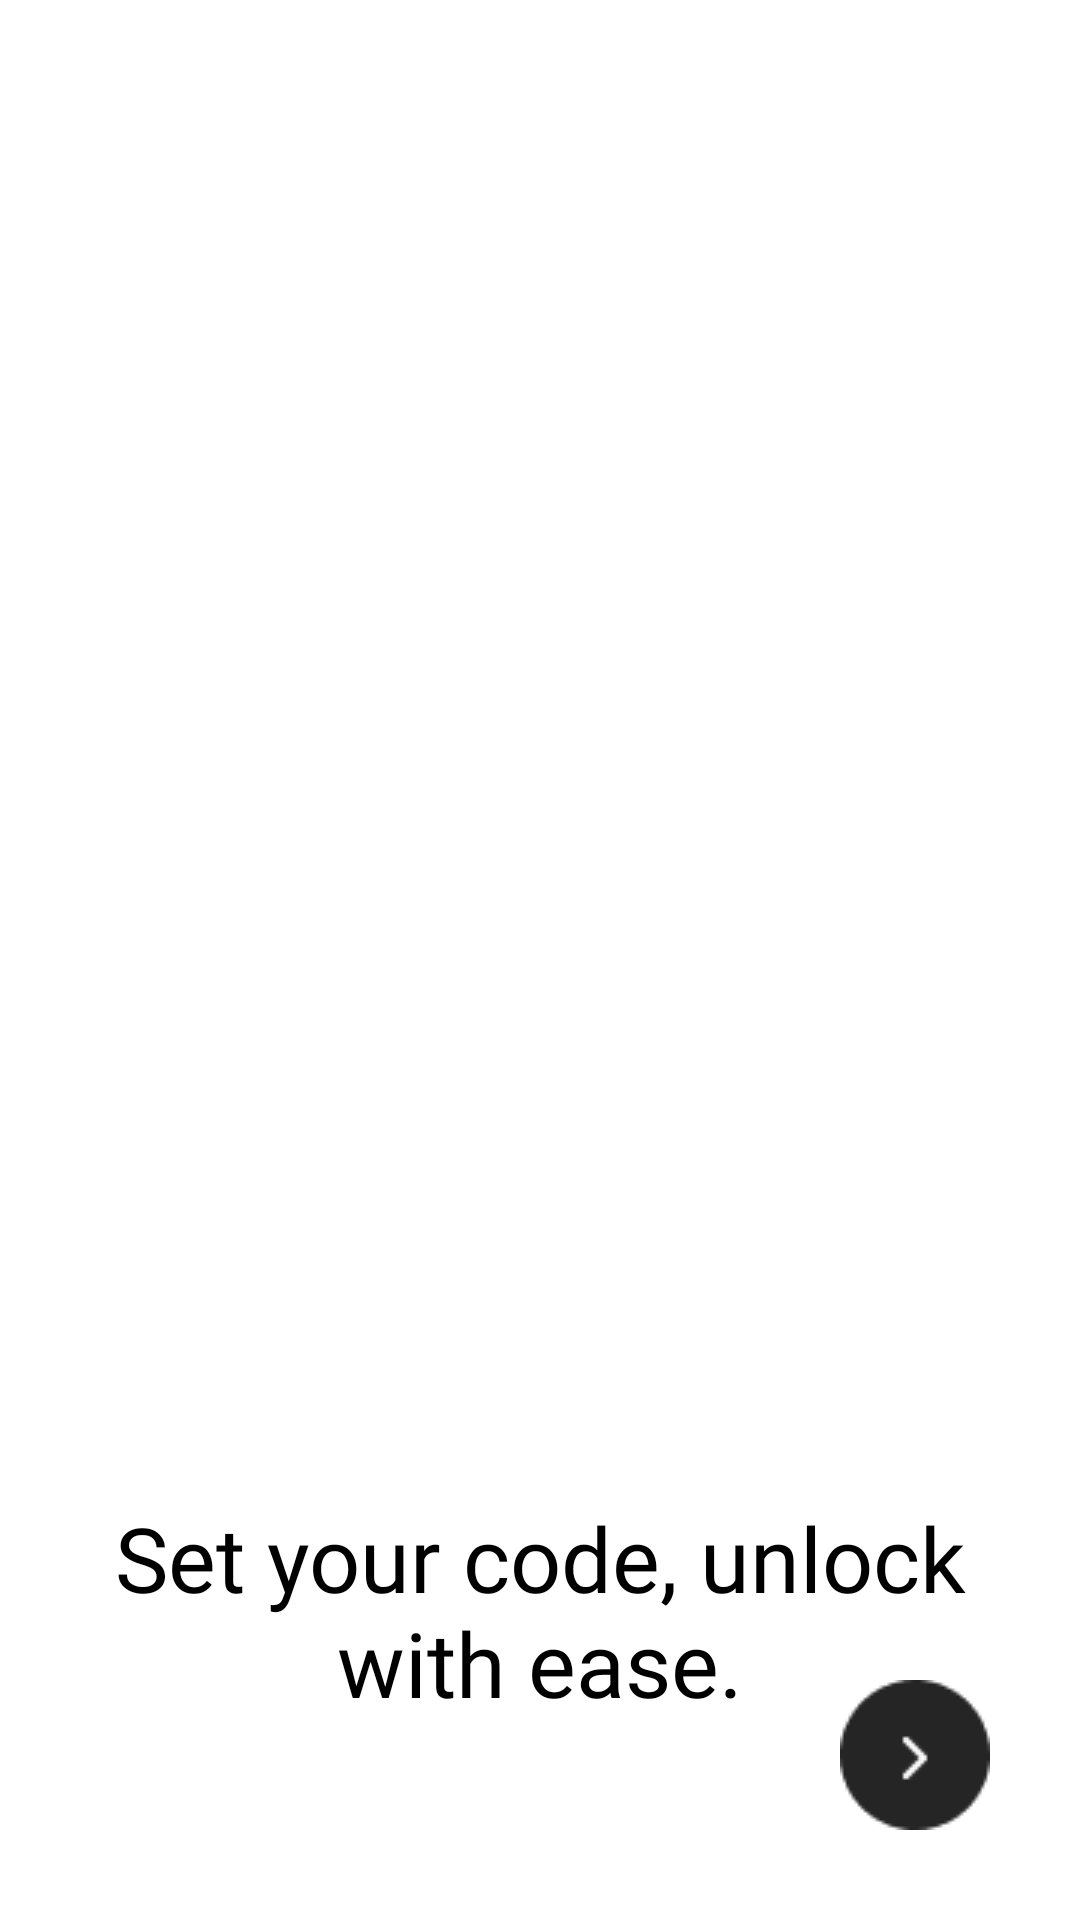

Layout XML and referenced resources for this Android screen:
<!-- AndroidManifest.xml: application theme Theme.EasyLock -->
<!-- res/layout/fragment_third.xml -->
<?xml version="1.0" encoding="utf-8"?>
<androidx.constraintlayout.widget.ConstraintLayout xmlns:android="http://schemas.android.com/apk/res/android"
    xmlns:app="http://schemas.android.com/apk/res-auto"
    xmlns:tools="http://schemas.android.com/tools"
    android:layout_width="match_parent"
    android:background="@color/white"
    android:layout_height="match_parent"
    tools:context=".viewpager.FirstFragment">
    <ProgressBar
        android:id="@+id/progressBar"
        android:layout_width="wrap_content"
        android:layout_height="wrap_content"
        android:progressTint="@color/blue"
        android:layout_gravity="center"
        android:visibility="invisible"
        app:layout_constraintBottom_toBottomOf="parent"
        app:layout_constraintEnd_toEndOf="parent"
        app:layout_constraintHorizontal_bias="0.5"
        app:layout_constraintStart_toStartOf="parent"
        app:layout_constraintTop_toTopOf="parent"
        app:layout_constraintVertical_bias="0.5" />

    <ImageButton
        android:id="@+id/button1"
        android:layout_width="wrap_content"
        android:layout_height="wrap_content"
        android:layout_margin="30dp"
        android:background="@android:color/transparent"
        android:src="@drawable/next_button"
        app:layout_constraintBottom_toBottomOf="parent"
        app:layout_constraintEnd_toEndOf="parent" />

    <TextView
        android:id="@+id/textView"
        android:layout_width="wrap_content"
        android:layout_height="wrap_content"
        android:fontFamily="@font/bold"
        android:padding="15dp"
        android:text="Set your code, unlock with ease."
        android:textAlignment="center"
        android:textColor="@color/black"
        android:textSize="30sp"
        app:layout_constraintEnd_toEndOf="parent"
        app:layout_constraintHorizontal_bias="0.5"
        app:layout_constraintStart_toStartOf="parent"
        app:layout_constraintTop_toBottomOf="@+id/imageView" />

    <ImageView
        android:id="@+id/imageView"
        android:layout_width="364dp"
        android:layout_height="444dp"
        android:src="@drawable/third"
        android:layout_marginTop="40dp"
        app:layout_constraintBottom_toBottomOf="parent"
        app:layout_constraintEnd_toEndOf="parent"
        app:layout_constraintHorizontal_bias="0.489"
        app:layout_constraintStart_toStartOf="parent"
        app:layout_constraintTop_toTopOf="parent"
        app:layout_constraintVertical_bias="0.0" />

</androidx.constraintlayout.widget.ConstraintLayout>
<!-- resources referenced by this layout -->
<resources>
  <color name="black">#FF000000</color>
  <color name="blue">#44CAF5</color>
  <color name="white">#FFFFFFFF</color>
  <!-- drawable next_button: png bitmap (drawable, 953 bytes) -->
  <style name="Theme.EasyLock" parent="Base.Theme.EasyLock" />
  <style name="Base.Theme.EasyLock" parent="Theme.Material3.DayNight.NoActionBar">
          
          
      </style>
</resources>
